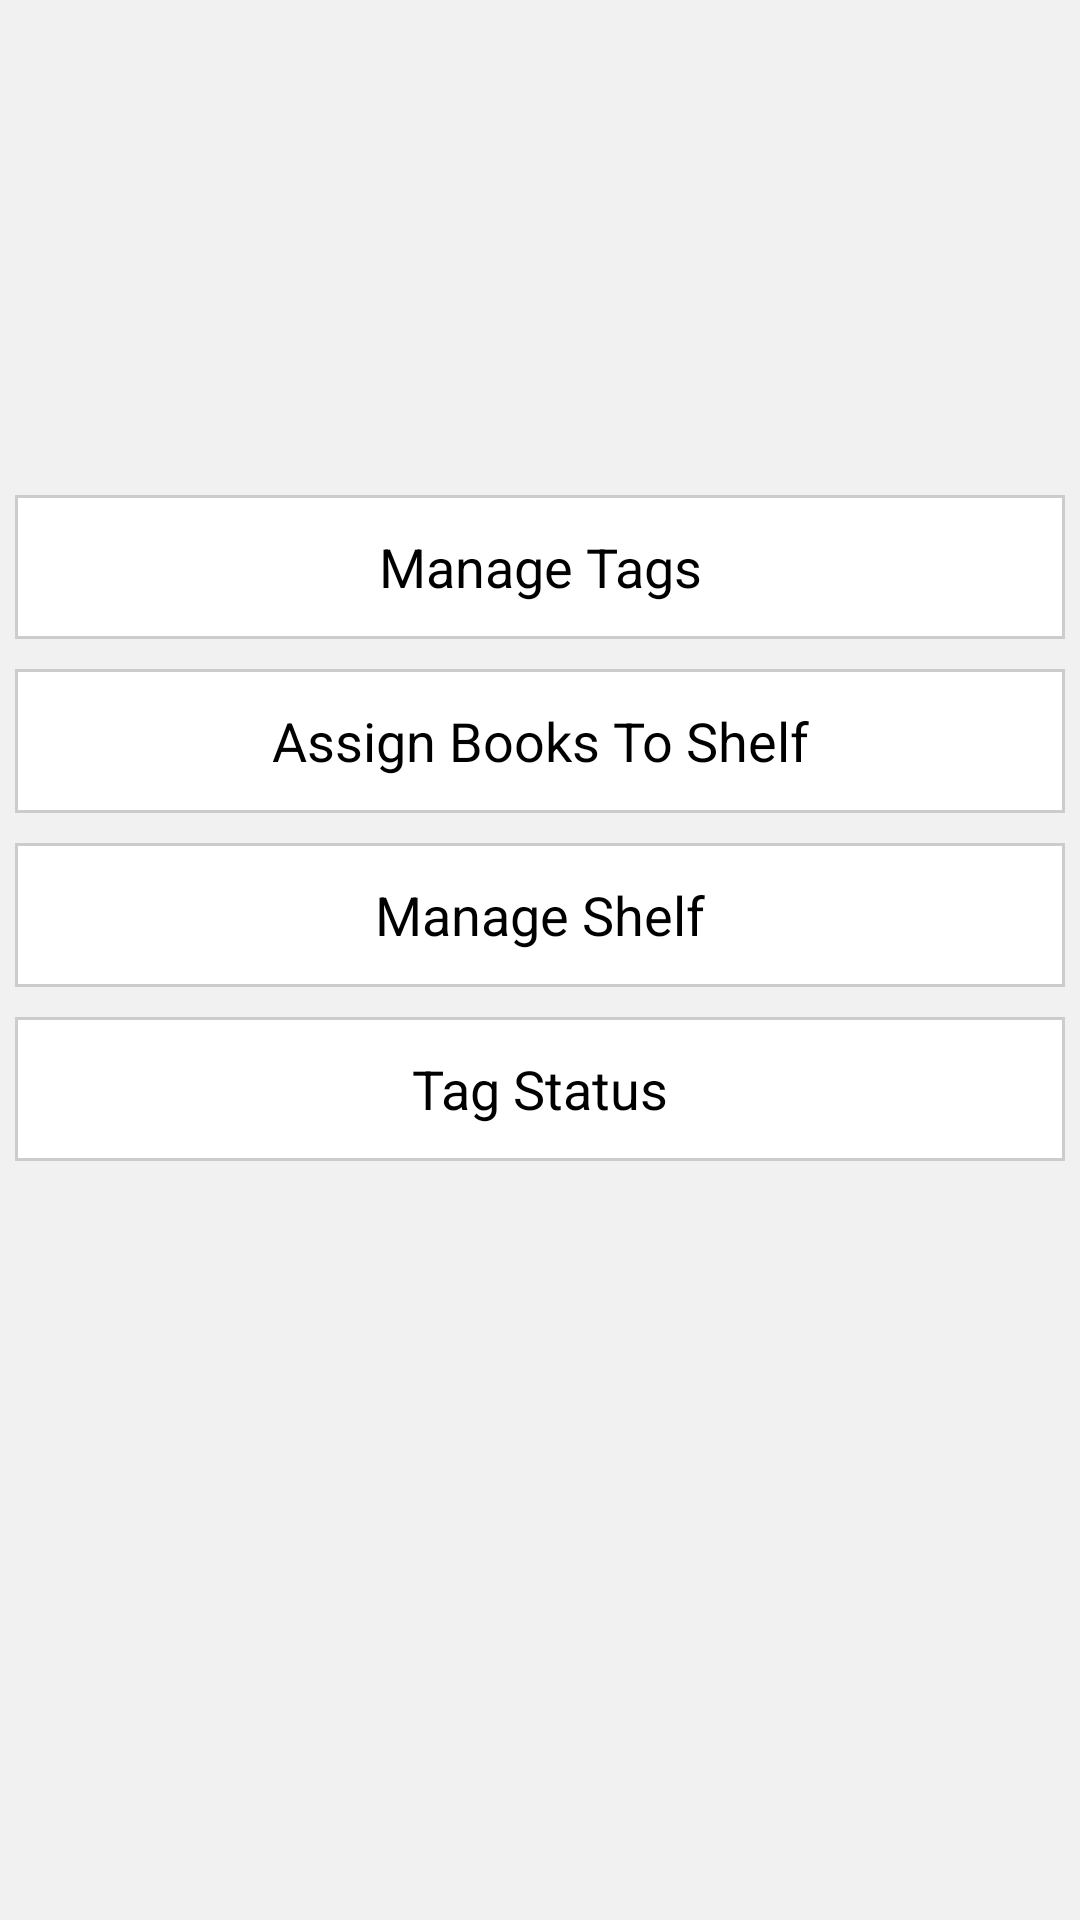

This screen was rendered from an Android layout file. Write that file and the resources it references.
<!-- AndroidManifest.xml: application theme AppTheme -->
<!-- res/layout/manage_inventory.xml -->
<?xml version="1.0" encoding="utf-8"?>
<LinearLayout xmlns:android="http://schemas.android.com/apk/res/android"
              android:orientation="vertical"
              android:layout_width="match_parent"
              android:padding="5dp"
              android:layout_height="match_parent" android:background="@color/abackground">

    <Button
            android:layout_width="fill_parent"
            android:layout_height="wrap_content"
            style="@style/myButton"
            android:padding="5dp"
            android:text="@string/add_new_book"
            android:id="@+id/addNewBookBtn"
            android:layout_marginTop="160dp" android:textColor="@color/black"/>

    <Button
            android:layout_width="fill_parent"
            android:layout_height="wrap_content"
            style="@style/myButton"
            android:padding="5dp"
            android:text="@string/assign_books"
            android:id="@+id/assignToShelfBtn"
            android:layout_marginTop="10dp" android:textColor="@color/black"/>

    <Button
            android:layout_width="fill_parent"
            android:layout_height="wrap_content"
            style="@style/myButton"
            android:padding="5dp"
            android:text="@string/manage_shelf"
            android:id="@+id/manageShelfBtn"
            android:layout_marginTop="10dp" android:textColor="@color/black"/>

    <Button
            android:layout_width="fill_parent"
            android:layout_height="wrap_content"
            style="@style/myButton"
            android:padding="5dp"
            android:text="@string/tag_status"
            android:id="@+id/tagStatusBtn"
            android:layout_marginTop="10dp" android:textColor="@color/black"/>

</LinearLayout>
<!-- resources referenced by this layout -->
<resources>
  <color name="abackground">#F1F1F1</color>
  <color name="black">#ff000000</color>
  <string name="add_new_book">Manage Tags</string>
  <string name="assign_books">Assign Books To Shelf</string>
  <string name="manage_shelf">Manage Shelf</string>
  <string name="tag_status">Tag Status</string>
  <style name="myButton">
          <item name="android:background">@drawable/my_button</item>
          <item name="android:focusable">true</item>
          <item name="android:clickable">true</item>
          <item name="android:shadowRadius">0.0</item>
      </style>
  <style name="AppTheme" parent="AppBaseTheme">
          
      </style>
  <!-- drawable my_button (drawable) -->
  <?xml version="1.0" encoding="utf-8"?>
  <selector
          xmlns:android="http://schemas.android.com/apk/res/android">
      <item android:state_enabled="false">
          <shape>
              <solid android:color="#ffffffff" />
              <stroke android:width="1.0dip" android:color="#ffcccccc" />
          </shape>
      </item>
      <item android:state_pressed="true">
          <shape>
              <solid android:color="#ffcccccc" />
              <stroke android:width="1.0dip" android:color="#ff333333" />
          </shape>
      </item>
      <item android:state_focused="true">
          <shape>
              <solid android:color="#ffffffff" />
          </shape>
      </item>
  </selector>
  <style name="AppBaseTheme" parent="android:Theme.Holo">
          
      </style>
</resources>
